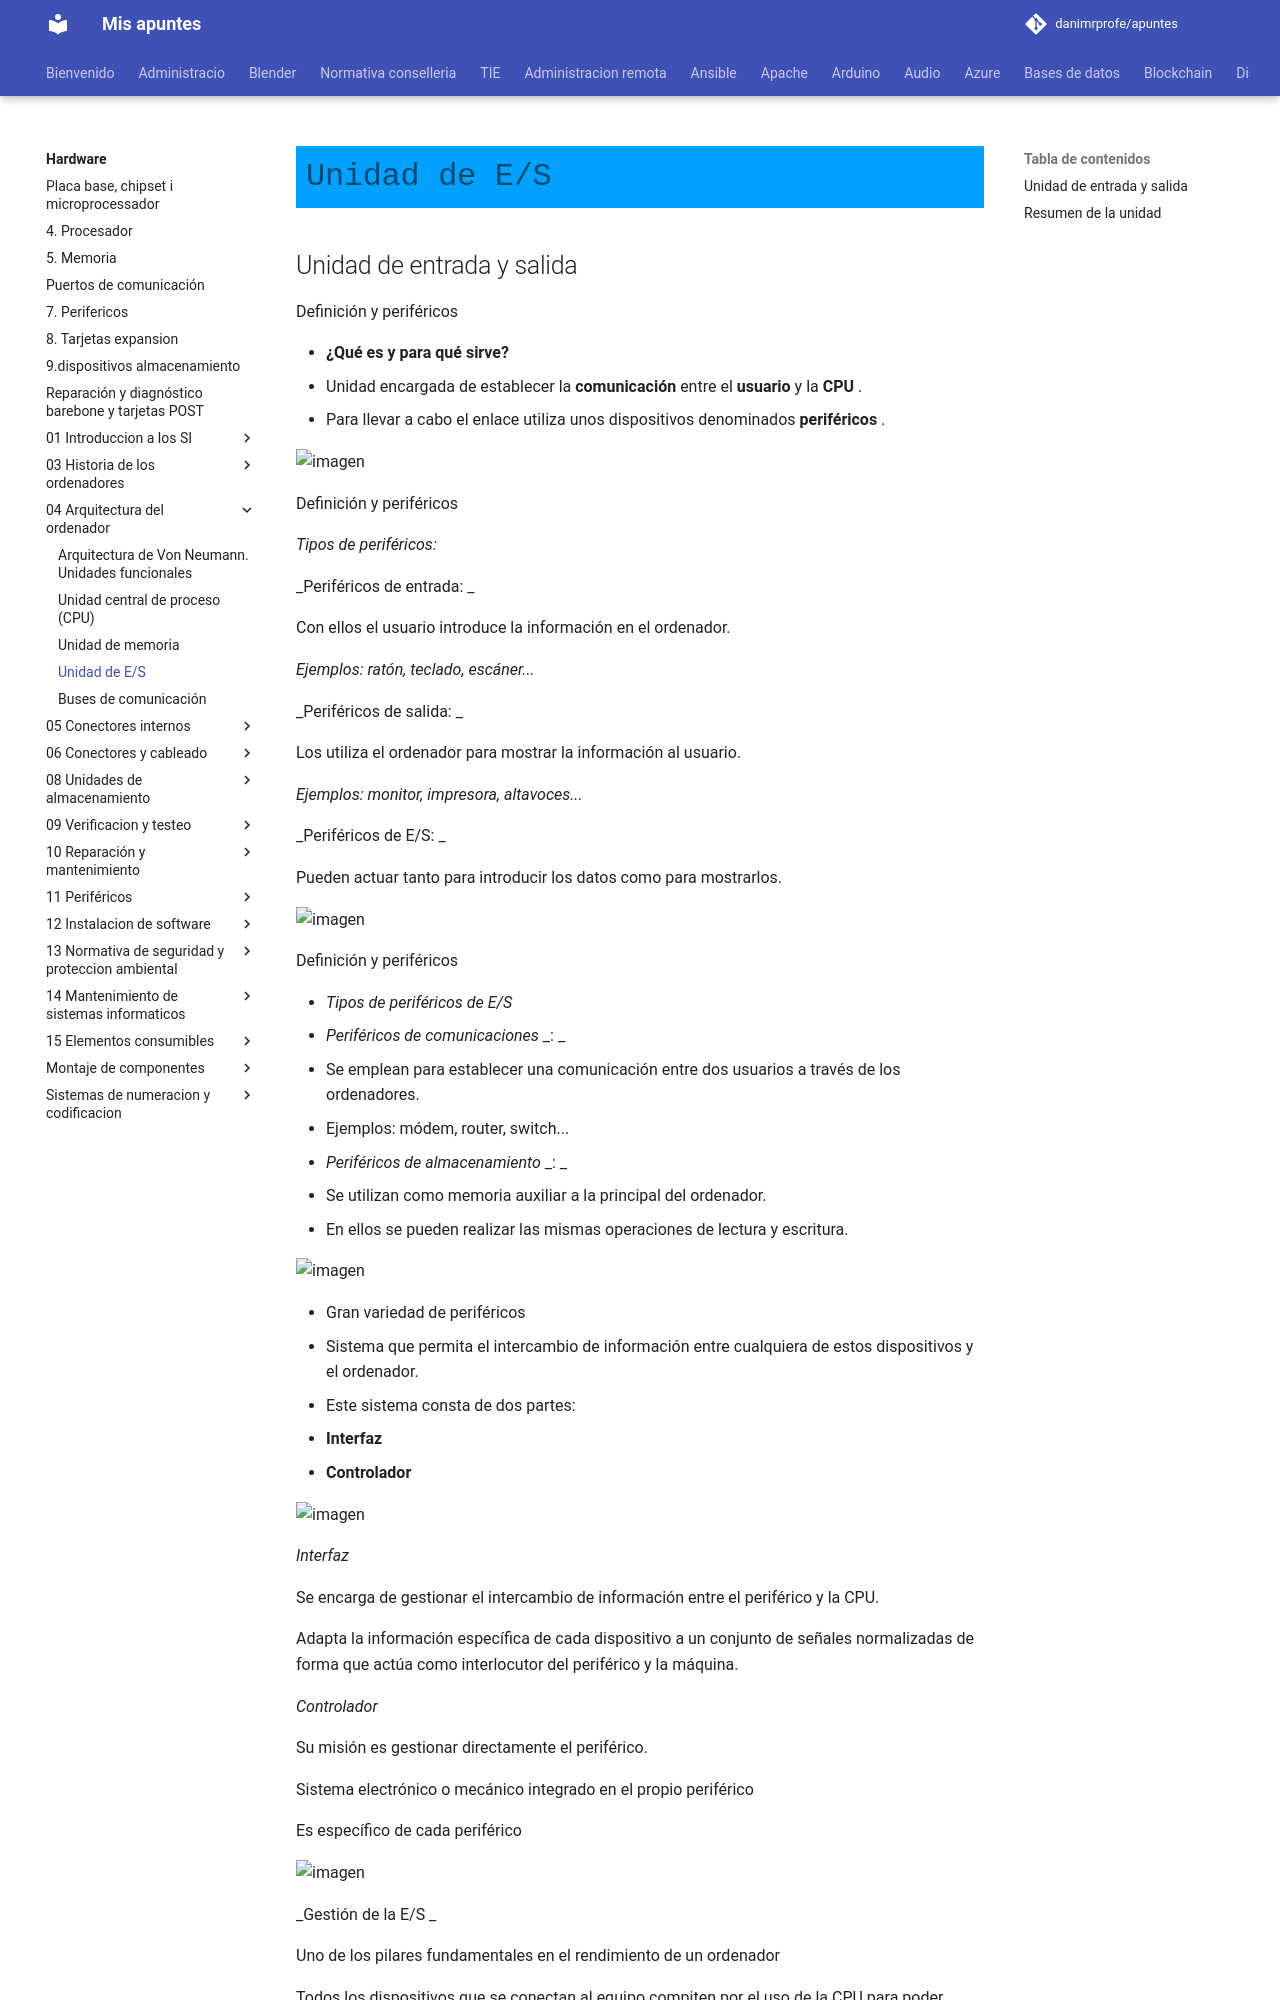

repository: danimrprofe/apuntes · page: hardware/04_-_Arquitectura_del_ordenador/6.4._Unidad_de_entrada_y_salida/index.html · generator: mkdocs

# Unidad de E/S

## Unidad de entrada y salida

Definición y periféricos

* __¿Qué es y para qué sirve?__
* Unidad encargada de establecer la  __comunicación__  entre el  __usuario__  y la  __CPU__ \.
* Para llevar a cabo el enlace utiliza unos dispositivos denominados  __periféricos__ \.

![imagen](img/64_Unidad_de_entrada_y_salida0.png)

Definición y periféricos

_Tipos de periféricos:_

_Periféricos de entrada: _

Con ellos el usuario introduce la información en el ordenador\.

_Ejemplos: ratón, teclado, escáner\.\.\._

_Periféricos de salida: _

Los utiliza el ordenador para mostrar la información al usuario\.

_Ejemplos: monitor, impresora, altavoces\.\.\._

_Periféricos de E/S: _

Pueden actuar tanto para introducir los datos como para mostrarlos\.

![imagen](img/64_Unidad_de_entrada_y_salida1.png)

Definición y periféricos

* _Tipos de periféricos de E/S_
* _Periféricos de comunicaciones_  _: _
  * Se emplean para establecer una comunicación entre dos usuarios a través de los ordenadores\.
  * Ejemplos: módem, router, switch\.\.\.
* _Periféricos de almacenamiento_  _: _
  * Se utilizan como memoria auxiliar a la principal del ordenador\.
  * En ellos se pueden realizar las mismas operaciones de lectura y escritura\.

![imagen](img/64_Unidad_de_entrada_y_salida2.png)

* Gran variedad de periféricos
* Sistema que permita el intercambio de información entre cualquiera de estos dispositivos y el ordenador\.
* Este sistema consta de dos partes:
  * __Interfaz__
  * __Controlador__

![imagen](img/64_Unidad_de_entrada_y_salida3.png)

_Interfaz_

Se encarga de gestionar el intercambio de información entre el periférico y la CPU\.

Adapta la información específica de cada dispositivo a un conjunto de señales normalizadas de forma que actúa como interlocutor del periférico y la máquina\.

_Controlador_

Su misión es gestionar directamente el periférico\.

Sistema electrónico o mecánico integrado en el propio periférico

Es específico de cada periférico

![imagen](img/64_Unidad_de_entrada_y_salida4.png)

_Gestión de la E/S _

Uno de los pilares fundamentales en el rendimiento de un ordenador
